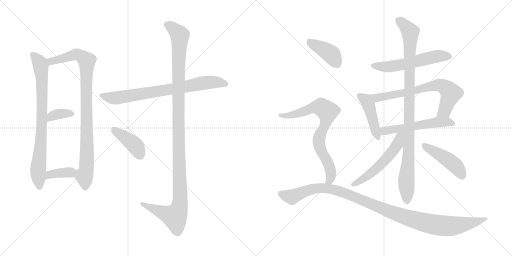
t = 0.00 s
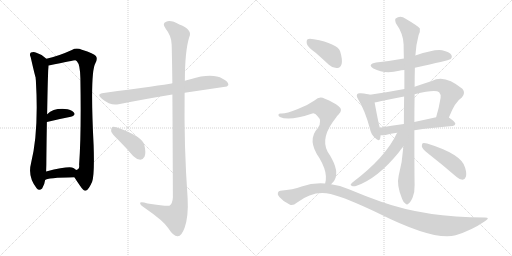
t = 2.69 s
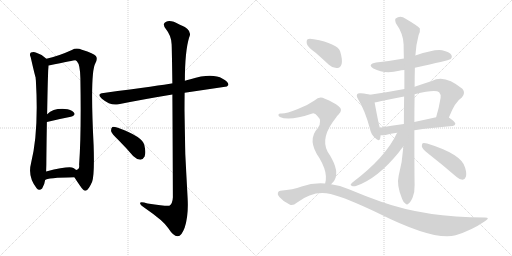
t = 5.39 s
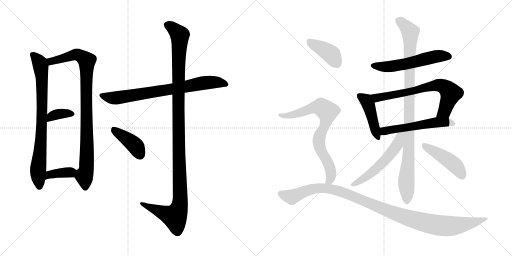
t = 8.08 s
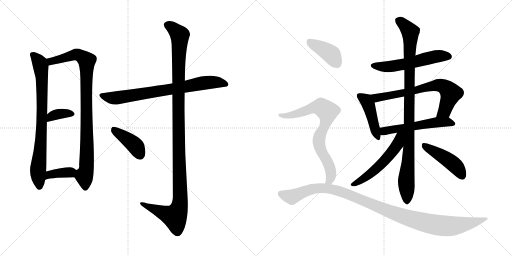
t = 10.78 s
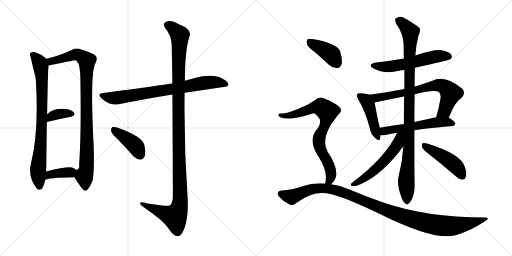
t = 13.47 s

The animated SVG that drew these frames (rendered in a browser with its animation timeline set to each time). Animation: 17 CSS @keyframes rules; one cycle of 13.47 s.

<svg version="1.1" viewBox="0 0 2048 1024" xmlns="http://www.w3.org/2000/svg">
  <g stroke="lightgray" stroke-dasharray="1,1" stroke-width="1" transform="scale(4, 4)">
    <line x1="0" y1="0" x2="256" y2="256"></line>
    <line x1="256" y1="0" x2="0" y2="256"></line>
    <line x1="128" y1="0" x2="128" y2="256"></line>
    <line x1="0" y1="128" x2="256" y2="128"></line>
    <line x1="256" y1="0" x2="512" y2="256"></line>
    <line x1="512" y1="0" x2="256" y2="256"></line>
    <line x1="384" y1="0" x2="384" y2="256"></line>
    <line x1="256" y1="128" x2="512" y2="128"></line>
  </g>
<g transform="scale(1, -1) translate(0, -850)">
   <style type="text/css">
    @keyframes keyframes0 {
      from {
       stroke: black;
       stroke-dashoffset: 796;
       stroke-width: 128;
       }
       72% {
       animation-timing-function: step-end;
       stroke: black;
       stroke-dashoffset: 0;
       stroke-width: 128;
       }
       to {
       stroke: black;
       stroke-width: 1024;
       }
       }
       #make-me-a-hanzi-animation-0 {
         animation: keyframes0 0.897786s both;
         animation-delay: 0.000000s;
         animation-timing-function: linear;
       }
    @keyframes keyframes1 {
      from {
       stroke: black;
       stroke-dashoffset: 931;
       stroke-width: 128;
       }
       75% {
       animation-timing-function: step-end;
       stroke: black;
       stroke-dashoffset: 0;
       stroke-width: 128;
       }
       to {
       stroke: black;
       stroke-width: 1024;
       }
       }
       #make-me-a-hanzi-animation-1 {
         animation: keyframes1 1.007650s both;
         animation-delay: 0.897786s;
         animation-timing-function: linear;
       }
    @keyframes keyframes2 {
      from {
       stroke: black;
       stroke-dashoffset: 357;
       stroke-width: 128;
       }
       54% {
       animation-timing-function: step-end;
       stroke: black;
       stroke-dashoffset: 0;
       stroke-width: 128;
       }
       to {
       stroke: black;
       stroke-width: 1024;
       }
       }
       #make-me-a-hanzi-animation-2 {
         animation: keyframes2 0.540527s both;
         animation-delay: 1.905436s;
         animation-timing-function: linear;
       }
    @keyframes keyframes3 {
      from {
       stroke: black;
       stroke-dashoffset: 371;
       stroke-width: 128;
       }
       55% {
       animation-timing-function: step-end;
       stroke: black;
       stroke-dashoffset: 0;
       stroke-width: 128;
       }
       to {
       stroke: black;
       stroke-width: 1024;
       }
       }
       #make-me-a-hanzi-animation-3 {
         animation: keyframes3 0.551921s both;
         animation-delay: 2.445963s;
         animation-timing-function: linear;
       }
    @keyframes keyframes4 {
      from {
       stroke: black;
       stroke-dashoffset: 760;
       stroke-width: 128;
       }
       71% {
       animation-timing-function: step-end;
       stroke: black;
       stroke-dashoffset: 0;
       stroke-width: 128;
       }
       to {
       stroke: black;
       stroke-width: 1024;
       }
       }
       #make-me-a-hanzi-animation-4 {
         animation: keyframes4 0.868490s both;
         animation-delay: 2.997884s;
         animation-timing-function: linear;
       }
    @keyframes keyframes5 {
      from {
       stroke: black;
       stroke-dashoffset: 1190;
       stroke-width: 128;
       }
       79% {
       animation-timing-function: step-end;
       stroke: black;
       stroke-dashoffset: 0;
       stroke-width: 128;
       }
       to {
       stroke: black;
       stroke-width: 1024;
       }
       }
       #make-me-a-hanzi-animation-5 {
         animation: keyframes5 1.218424s both;
         animation-delay: 3.866374s;
         animation-timing-function: linear;
       }
    @keyframes keyframes6 {
      from {
       stroke: black;
       stroke-dashoffset: 410;
       stroke-width: 128;
       }
       57% {
       animation-timing-function: step-end;
       stroke: black;
       stroke-dashoffset: 0;
       stroke-width: 128;
       }
       to {
       stroke: black;
       stroke-width: 1024;
       }
       }
       #make-me-a-hanzi-animation-6 {
         animation: keyframes6 0.583659s both;
         animation-delay: 5.084798s;
         animation-timing-function: linear;
       }
    @keyframes keyframes7 {
      from {
       stroke: black;
       stroke-dashoffset: 561;
       stroke-width: 128;
       }
       65% {
       animation-timing-function: step-end;
       stroke: black;
       stroke-dashoffset: 0;
       stroke-width: 128;
       }
       to {
       stroke: black;
       stroke-width: 1024;
       }
       }
       #make-me-a-hanzi-animation-7 {
         animation: keyframes7 0.706543s both;
         animation-delay: 5.668457s;
         animation-timing-function: linear;
       }
    @keyframes keyframes8 {
      from {
       stroke: black;
       stroke-dashoffset: 443;
       stroke-width: 128;
       }
       59% {
       animation-timing-function: step-end;
       stroke: black;
       stroke-dashoffset: 0;
       stroke-width: 128;
       }
       to {
       stroke: black;
       stroke-width: 1024;
       }
       }
       #make-me-a-hanzi-animation-8 {
         animation: keyframes8 0.610514s both;
         animation-delay: 6.375000s;
         animation-timing-function: linear;
       }
    @keyframes keyframes9 {
      from {
       stroke: black;
       stroke-dashoffset: 701;
       stroke-width: 128;
       }
       70% {
       animation-timing-function: step-end;
       stroke: black;
       stroke-dashoffset: 0;
       stroke-width: 128;
       }
       to {
       stroke: black;
       stroke-width: 1024;
       }
       }
       #make-me-a-hanzi-animation-9 {
         animation: keyframes9 0.820475s both;
         animation-delay: 6.985514s;
         animation-timing-function: linear;
       }
    @keyframes keyframes10 {
      from {
       stroke: black;
       stroke-dashoffset: 548;
       stroke-width: 128;
       }
       64% {
       animation-timing-function: step-end;
       stroke: black;
       stroke-dashoffset: 0;
       stroke-width: 128;
       }
       to {
       stroke: black;
       stroke-width: 1024;
       }
       }
       #make-me-a-hanzi-animation-10 {
         animation: keyframes10 0.695964s both;
         animation-delay: 7.805989s;
         animation-timing-function: linear;
       }
    @keyframes keyframes11 {
      from {
       stroke: black;
       stroke-dashoffset: 997;
       stroke-width: 128;
       }
       76% {
       animation-timing-function: step-end;
       stroke: black;
       stroke-dashoffset: 0;
       stroke-width: 128;
       }
       to {
       stroke: black;
       stroke-width: 1024;
       }
       }
       #make-me-a-hanzi-animation-11 {
         animation: keyframes11 1.061361s both;
         animation-delay: 8.501953s;
         animation-timing-function: linear;
       }
    @keyframes keyframes12 {
      from {
       stroke: black;
       stroke-dashoffset: 545;
       stroke-width: 128;
       }
       64% {
       animation-timing-function: step-end;
       stroke: black;
       stroke-dashoffset: 0;
       stroke-width: 128;
       }
       to {
       stroke: black;
       stroke-width: 1024;
       }
       }
       #make-me-a-hanzi-animation-12 {
         animation: keyframes12 0.693522s both;
         animation-delay: 9.563314s;
         animation-timing-function: linear;
       }
    @keyframes keyframes13 {
      from {
       stroke: black;
       stroke-dashoffset: 457;
       stroke-width: 128;
       }
       60% {
       animation-timing-function: step-end;
       stroke: black;
       stroke-dashoffset: 0;
       stroke-width: 128;
       }
       to {
       stroke: black;
       stroke-width: 1024;
       }
       }
       #make-me-a-hanzi-animation-13 {
         animation: keyframes13 0.621908s both;
         animation-delay: 10.256836s;
         animation-timing-function: linear;
       }
    @keyframes keyframes14 {
      from {
       stroke: black;
       stroke-dashoffset: 398;
       stroke-width: 128;
       }
       56% {
       animation-timing-function: step-end;
       stroke: black;
       stroke-dashoffset: 0;
       stroke-width: 128;
       }
       to {
       stroke: black;
       stroke-width: 1024;
       }
       }
       #make-me-a-hanzi-animation-14 {
         animation: keyframes14 0.573893s both;
         animation-delay: 10.878744s;
         animation-timing-function: linear;
       }
    @keyframes keyframes15 {
      from {
       stroke: black;
       stroke-dashoffset: 763;
       stroke-width: 128;
       }
       71% {
       animation-timing-function: step-end;
       stroke: black;
       stroke-dashoffset: 0;
       stroke-width: 128;
       }
       to {
       stroke: black;
       stroke-width: 1024;
       }
       }
       #make-me-a-hanzi-animation-15 {
         animation: keyframes15 0.870931s both;
         animation-delay: 11.452637s;
         animation-timing-function: linear;
       }
    @keyframes keyframes16 {
      from {
       stroke: black;
       stroke-dashoffset: 1101;
       stroke-width: 128;
       }
       78% {
       animation-timing-function: step-end;
       stroke: black;
       stroke-dashoffset: 0;
       stroke-width: 128;
       }
       to {
       stroke: black;
       stroke-width: 1024;
       }
       }
       #make-me-a-hanzi-animation-16 {
         animation: keyframes16 1.145996s both;
         animation-delay: 12.323568s;
         animation-timing-function: linear;
       }
</style>
<path d="M 185.5 615.5 Q 167.5 633.5 145.5 639.5 Q 135.5 643.5 123.5 640.5 Q 116.5 634.5 122.5 622.5 Q 140.5 544.5 142.5 540.5 Q 142.5 536.5 143.5 528.5 Q 155.5 321.5 124.5 199.5 Q 109.5 144.5 146.5 97.5 Q 156.5 84.5 168.5 96.5 Q 178.5 112.5 180.5 130.5 L 184.5 164.5 Q 185.5 186.5 185.5 218.5 Q 186.5 300.5 187.5 362.5 L 188.5 393.5 Q 191.5 561.5 193.5 575.5 Q 194.5 582.5 194.5 588.5 C 195.5 606.5 195.5 606.5 185.5 615.5 Z" fill="lightgray"></path> 
<path d="M 297.5 141.5 Q 307.5 125.5 319.5 108.5 Q 335.5 84.5 342.5 87.5 Q 354.5 90.5 368.5 123.5 Q 378.5 151.5 374.5 269.5 Q 359.5 560.5 381.5 597.5 Q 391.5 615.5 383.5 626.5 Q 376.5 636.5 327.5 651.5 Q 305.5 660.5 287.5 650.5 Q 232.5 625.5 185.5 615.5 C 156.5 608.5 165.5 582.5 194.5 588.5 Q 297.5 609.5 300.5 609.5 Q 303.5 609.5 307.5 605.5 Q 320.5 592.5 321.5 537.5 Q 325.5 314.5 316.5 191.5 Q 319.5 172.5 304.5 170.5 C 289.5 153.5 289.5 153.5 297.5 141.5 Z" fill="lightgray"></path> 
<path d="M 187.5 362.5 Q 241.5 375.5 283.5 383.5 Q 304.5 389.5 295.5 400.5 Q 283.5 413.5 259.5 414.5 Q 213.5 417.5 188.5 393.5 C 166.5 373.5 158.5 355.5 187.5 362.5 Z" fill="lightgray"></path> 
<path d="M 180.5 130.5 Q 187.5 139.5 297.5 141.5 C 327.5 142.5 327.5 150.5 304.5 170.5 Q 300.5 174.5 293.5 178.5 Q 277.5 187.5 184.5 164.5 C 155.5 157.5 154.5 115.5 180.5 130.5 Z" fill="lightgray"></path> 
<path d="M 738.5 479.5 L 907.5 504.5 L 913.5 510.5 Q 914.5 523.5 890.5 535.5 Q 848.5 559.5 761.5 533.5 Q 749.5 530.5 739.5 527.5 L 689.5 516.5 Q 688.5 517.5 686.5 516.5 Q 650.5 510.5 414.5 478.5 Q 383.5 475.5 407.5 455.5 Q 443.5 425.5 474.5 433.5 Q 568.5 452.5 689.5 472.5 L 738.5 479.5 Z" fill="lightgray"></path> 
<path d="M 689.5 472.5 Q 690.5 324.5 691.5 61.5 Q 690.5 36.5 677.5 27.5 Q 671.5 23.5 590.5 36.5 Q 557.5 46.5 560.5 36.5 Q 561.5 29.5 583.5 15.5 Q 653.5 -32.5 672.5 -61.5 Q 694.5 -95.5 710.5 -94.5 Q 725.5 -95.5 738.5 -60.5 Q 754.5 -14.5 750.5 57.5 Q 735.5 268.5 738.5 479.5 L 739.5 527.5 Q 739.5 644.5 756.5 700.5 Q 772.5 731.5 717.5 752.5 Q 683.5 771.5 664.5 763.5 Q 646.5 756.5 663.5 734.5 Q 685.5 707.5 686.5 673.5 Q 687.5 655.5 689.5 516.5 L 689.5 472.5 Z" fill="lightgray"></path> 
<path d="M 472.5 291.5 Q 502.5 261.5 532.5 226.5 Q 545.5 213.5 561.5 211.5 Q 571.5 211.5 578.5 224.5 Q 584.5 239.5 577.5 269.5 Q 571.5 303.5 471.5 339.5 Q 455.5 343.5 449.5 342.5 Q 443.5 338.5 444.5 325.5 Q 447.5 315.5 472.5 291.5 Z" fill="lightgray"></path> 
<path d="M 1659.5 579.0 Q 1794.5 609.0 1801.5 613.0 Q 1810.5 620.0 1805.5 630.0 Q 1798.5 642.0 1768.5 649.0 Q 1740.5 655.0 1661.5 628.0 L 1615.5 616.0 Q 1561.5 606.0 1504.5 600.0 Q 1467.5 593.0 1493.5 576.0 Q 1538.5 552.0 1596.5 567.0 Q 1603.5 570.0 1617.5 570.0 L 1659.5 579.0 Z" fill="lightgray"></path> 
<path d="M 1479.5 471.0 Q 1469.5 475.0 1443.5 477.0 Q 1431.5 478.0 1429.5 474.0 Q 1423.5 468.0 1432.5 453.0 Q 1459.5 410.0 1479.5 336.0 Q 1483.5 314.0 1498.5 300.0 Q 1517.5 281.0 1520.5 296.0 Q 1521.5 302.0 1522.5 309.0 L 1519.5 339.0 Q 1515.5 348.0 1498.5 440.0 C 1493.5 467.0 1493.5 467.0 1479.5 471.0 Z" fill="lightgray"></path> 
<path d="M 1795.5 380.0 Q 1820.5 444.0 1847.5 460.0 Q 1863.5 478.0 1849.5 495.0 Q 1777.5 555.0 1727.5 526.0 Q 1690.5 514.0 1658.5 503.0 L 1617.5 494.0 Q 1550.5 481.0 1479.5 471.0 C 1449.5 467.0 1468.5 435.0 1498.5 440.0 Q 1508.5 441.0 1521.5 445.0 Q 1569.5 455.0 1616.5 464.0 L 1658.5 473.0 Q 1742.5 494.0 1756.5 481.0 Q 1763.5 474.0 1762.5 459.0 Q 1755.5 416.0 1744.5 381.0 C 1735.5 352.0 1784.5 352.0 1795.5 380.0 Z" fill="lightgray"></path> 
<path d="M 1657.5 329.0 Q 1721.5 339.0 1810.5 346.0 Q 1820.5 347.0 1821.5 355.0 Q 1821.5 362.0 1795.5 380.0 C 1782.5 389.0 1773.5 387.0 1744.5 381.0 Q 1698.5 371.0 1657.5 362.0 L 1615.5 354.0 Q 1564.5 347.0 1519.5 339.0 C 1489.5 334.0 1492.5 310.0 1522.5 309.0 Q 1532.5 308.0 1542.5 310.0 Q 1561.5 316.0 1588.5 319.0 L 1657.5 329.0 Z" fill="lightgray"></path> 
<path d="M 1613.5 264.0 Q 1609.5 203.0 1594.5 146.0 Q 1585.5 109.0 1608.5 54.0 Q 1614.5 38.0 1622.5 35.0 Q 1628.5 29.0 1634.5 36.0 Q 1641.5 40.0 1650.5 60.0 Q 1659.5 82.0 1658.5 111.0 Q 1657.5 141.0 1657.5 329.0 L 1657.5 362.0 Q 1657.5 413.0 1658.5 473.0 L 1658.5 503.0 Q 1658.5 540.0 1659.5 579.0 L 1661.5 628.0 Q 1664.5 674.0 1674.5 710.0 Q 1681.5 723.0 1679.5 736.0 Q 1673.5 745.0 1622.5 775.0 Q 1601.5 791.0 1582.5 776.0 Q 1578.5 772.0 1583.5 757.0 Q 1613.5 715.0 1614.5 672.0 Q 1614.5 645.0 1615.5 616.0 L 1617.5 570.0 Q 1617.5 533.0 1617.5 494.0 L 1616.5 464.0 Q 1615.5 412.0 1615.5 354.0 L 1613.5 264.0 Z" fill="lightgray"></path> 
<path d="M 1588.5 319.0 Q 1542.5 220.0 1409.5 120.0 Q 1397.5 110.0 1406.5 107.0 Q 1413.5 103.0 1426.5 107.0 Q 1511.5 137.0 1595.5 241.0 Q 1605.5 256.0 1613.5 264.0 C 1668.5 325.0 1604.5 352.0 1588.5 319.0 Z" fill="lightgray"></path> 
<path d="M 1712.5 236.0 Q 1767.5 193.0 1826.5 142.0 Q 1838.5 132.0 1850.5 131.0 Q 1859.5 132.0 1863.5 143.0 Q 1867.5 155.0 1860.5 179.0 Q 1848.5 233.0 1708.5 276.0 Q 1695.5 279.0 1690.5 277.0 Q 1686.5 273.0 1687.5 263.0 Q 1690.5 253.0 1712.5 236.0 Z" fill="lightgray"></path> 
<path d="M 1262.5 639.0 Q 1287.5 617.0 1315.5 591.0 Q 1331.5 576.0 1349.5 578.0 Q 1361.5 579.0 1366.5 594.0 Q 1370.5 612.0 1360.5 645.0 Q 1348.5 676.0 1255.5 693.0 Q 1237.5 697.0 1230.5 693.0 Q 1224.5 689.0 1227.5 674.0 Q 1231.5 661.0 1262.5 639.0 Z" fill="lightgray"></path> 
<path d="M 1324.5 113.0 Q 1337.5 123.0 1342.5 139.0 Q 1354.5 178.0 1310.5 243.0 Q 1279.5 300.0 1344.5 380.0 Q 1347.5 386.0 1353.5 391.0 Q 1374.5 410.0 1354.5 425.0 Q 1335.5 441.0 1299.5 455.0 Q 1277.5 467.0 1259.5 449.0 Q 1229.5 428.0 1191.5 414.0 Q 1139.5 393.0 1122.5 396.0 Q 1115.5 396.0 1113.5 391.0 Q 1112.5 387.0 1119.5 382.0 Q 1156.5 364.0 1249.5 396.0 Q 1259.5 399.0 1269.5 386.0 Q 1290.5 367.0 1271.5 338.0 Q 1226.5 290.0 1277.5 218.0 Q 1302.5 175.0 1303.5 146.0 Q 1304.5 127.0 1300.5 116.0 C 1295.5 87.0 1303.5 91.0 1324.5 113.0 Z" fill="lightgray"></path> 
<path d="M 1300.5 116.0 Q 1252.5 120.0 1206.5 104.0 Q 1172.5 91.0 1121.5 87.0 Q 1114.5 87.0 1111.5 79.0 Q 1108.5 72.0 1117.5 62.0 Q 1133.5 43.0 1158.5 32.0 Q 1170.5 25.0 1188.5 40.0 Q 1254.5 91.0 1322.5 74.0 Q 1386.5 58.0 1515.5 -4.0 Q 1737.5 -115.0 1822.5 -91.0 Q 1885.5 -72.0 1939.5 -35.0 Q 1963.5 -20.0 1939.5 -20.0 Q 1702.5 -20.0 1524.5 43.0 Q 1464.5 64.0 1395.5 93.0 Q 1359.5 109.0 1324.5 113.0 L 1300.5 116.0 Z" fill="lightgray"></path> 
      <clipPath id="make-me-a-hanzi-clip-0">
      <path d="M 185.5 615.5 Q 167.5 633.5 145.5 639.5 Q 135.5 643.5 123.5 640.5 Q 116.5 634.5 122.5 622.5 Q 140.5 544.5 142.5 540.5 Q 142.5 536.5 143.5 528.5 Q 155.5 321.5 124.5 199.5 Q 109.5 144.5 146.5 97.5 Q 156.5 84.5 168.5 96.5 Q 178.5 112.5 180.5 130.5 L 184.5 164.5 Q 185.5 186.5 185.5 218.5 Q 186.5 300.5 187.5 362.5 L 188.5 393.5 Q 191.5 561.5 193.5 575.5 Q 194.5 582.5 194.5 588.5 C 195.5 606.5 195.5 606.5 185.5 615.5 Z" fill="lightgray"></path>
      </clipPath>
      <path clip-path="url(#make-me-a-hanzi-clip-0)" d="M 130.5 632.5 L 159.5 595.5 L 167.5 543.5 L 169.5 407.5 L 152.5 171.5 L 157.5 103.5 " fill="none" id="make-me-a-hanzi-animation-0" stroke-dasharray="668 1336" stroke-linecap="round"></path>

      <clipPath id="make-me-a-hanzi-clip-1">
      <path d="M 297.5 141.5 Q 307.5 125.5 319.5 108.5 Q 335.5 84.5 342.5 87.5 Q 354.5 90.5 368.5 123.5 Q 378.5 151.5 374.5 269.5 Q 359.5 560.5 381.5 597.5 Q 391.5 615.5 383.5 626.5 Q 376.5 636.5 327.5 651.5 Q 305.5 660.5 287.5 650.5 Q 232.5 625.5 185.5 615.5 C 156.5 608.5 165.5 582.5 194.5 588.5 Q 297.5 609.5 300.5 609.5 Q 303.5 609.5 307.5 605.5 Q 320.5 592.5 321.5 537.5 Q 325.5 314.5 316.5 191.5 Q 319.5 172.5 304.5 170.5 C 289.5 153.5 289.5 153.5 297.5 141.5 Z" fill="lightgray"></path>
      </clipPath>
      <path clip-path="url(#make-me-a-hanzi-clip-1)" d="M 193.5 610.5 L 210.5 605.5 L 307.5 632.5 L 346.5 607.5 L 349.5 281.5 L 344.5 168.5 L 337.5 144.5 L 341.5 98.5 " fill="none" id="make-me-a-hanzi-animation-1" stroke-dasharray="803 1606" stroke-linecap="round"></path>

      <clipPath id="make-me-a-hanzi-clip-2">
      <path d="M 187.5 362.5 Q 241.5 375.5 283.5 383.5 Q 304.5 389.5 295.5 400.5 Q 283.5 413.5 259.5 414.5 Q 213.5 417.5 188.5 393.5 C 166.5 373.5 158.5 355.5 187.5 362.5 Z" fill="lightgray"></path>
      </clipPath>
      <path clip-path="url(#make-me-a-hanzi-clip-2)" d="M 193.5 370.5 L 205.5 384.5 L 224.5 392.5 L 286.5 394.5 " fill="none" id="make-me-a-hanzi-animation-2" stroke-dasharray="229 458" stroke-linecap="round"></path>

      <clipPath id="make-me-a-hanzi-clip-3">
      <path d="M 180.5 130.5 Q 187.5 139.5 297.5 141.5 C 327.5 142.5 327.5 150.5 304.5 170.5 Q 300.5 174.5 293.5 178.5 Q 277.5 187.5 184.5 164.5 C 155.5 157.5 154.5 115.5 180.5 130.5 Z" fill="lightgray"></path>
      </clipPath>
      <path clip-path="url(#make-me-a-hanzi-clip-3)" d="M 185.5 137.5 L 201.5 154.5 L 292.5 165.5 " fill="none" id="make-me-a-hanzi-animation-3" stroke-dasharray="243 486" stroke-linecap="round"></path>

      <clipPath id="make-me-a-hanzi-clip-4">
      <path d="M 738.5 479.5 L 907.5 504.5 L 913.5 510.5 Q 914.5 523.5 890.5 535.5 Q 848.5 559.5 761.5 533.5 Q 749.5 530.5 739.5 527.5 L 689.5 516.5 Q 688.5 517.5 686.5 516.5 Q 650.5 510.5 414.5 478.5 Q 383.5 475.5 407.5 455.5 Q 443.5 425.5 474.5 433.5 Q 568.5 452.5 689.5 472.5 L 738.5 479.5 Z" fill="lightgray"></path>
      </clipPath>
      <path clip-path="url(#make-me-a-hanzi-clip-4)" d="M 408.5 467.5 L 464.5 458.5 L 810.5 518.5 L 877.5 520.5 L 905.5 512.5 " fill="none" id="make-me-a-hanzi-animation-4" stroke-dasharray="632 1264" stroke-linecap="round"></path>

      <clipPath id="make-me-a-hanzi-clip-5">
      <path d="M 689.5 472.5 Q 690.5 324.5 691.5 61.5 Q 690.5 36.5 677.5 27.5 Q 671.5 23.5 590.5 36.5 Q 557.5 46.5 560.5 36.5 Q 561.5 29.5 583.5 15.5 Q 653.5 -32.5 672.5 -61.5 Q 694.5 -95.5 710.5 -94.5 Q 725.5 -95.5 738.5 -60.5 Q 754.5 -14.5 750.5 57.5 Q 735.5 268.5 738.5 479.5 L 739.5 527.5 Q 739.5 644.5 756.5 700.5 Q 772.5 731.5 717.5 752.5 Q 683.5 771.5 664.5 763.5 Q 646.5 756.5 663.5 734.5 Q 685.5 707.5 686.5 673.5 Q 687.5 655.5 689.5 516.5 L 689.5 472.5 Z" fill="lightgray"></path>
      </clipPath>
      <path clip-path="url(#make-me-a-hanzi-clip-5)" d="M 670.5 748.5 L 699.5 730.5 L 719.5 705.5 L 712.5 530.5 L 720.5 47.5 L 715.5 16.5 L 699.5 -16.5 L 567.5 34.5 " fill="none" id="make-me-a-hanzi-animation-5" stroke-dasharray="1062 2124" stroke-linecap="round"></path>

      <clipPath id="make-me-a-hanzi-clip-6">
      <path d="M 472.5 291.5 Q 502.5 261.5 532.5 226.5 Q 545.5 213.5 561.5 211.5 Q 571.5 211.5 578.5 224.5 Q 584.5 239.5 577.5 269.5 Q 571.5 303.5 471.5 339.5 Q 455.5 343.5 449.5 342.5 Q 443.5 338.5 444.5 325.5 Q 447.5 315.5 472.5 291.5 Z" fill="lightgray"></path>
      </clipPath>
      <path clip-path="url(#make-me-a-hanzi-clip-6)" d="M 453.5 335.5 L 541.5 267.5 L 560.5 229.5 " fill="none" id="make-me-a-hanzi-animation-6" stroke-dasharray="282 564" stroke-linecap="round"></path>

      <clipPath id="make-me-a-hanzi-clip-7">
      <path d="M 1659.5 579.0 Q 1794.5 609.0 1801.5 613.0 Q 1810.5 620.0 1805.5 630.0 Q 1798.5 642.0 1768.5 649.0 Q 1740.5 655.0 1661.5 628.0 L 1615.5 616.0 Q 1561.5 606.0 1504.5 600.0 Q 1467.5 593.0 1493.5 576.0 Q 1538.5 552.0 1596.5 567.0 Q 1603.5 570.0 1617.5 570.0 L 1659.5 579.0 Z" fill="lightgray"></path>
      </clipPath>
      <path clip-path="url(#make-me-a-hanzi-clip-7)" d="M 1496.5 589.0 L 1518.5 583.0 L 1569.5 585.0 L 1754.5 626.0 L 1796.5 623.0 " fill="none" id="make-me-a-hanzi-animation-7" stroke-dasharray="433 866" stroke-linecap="round"></path>

      <clipPath id="make-me-a-hanzi-clip-8">
      <path d="M 1479.5 471.0 Q 1469.5 475.0 1443.5 477.0 Q 1431.5 478.0 1429.5 474.0 Q 1423.5 468.0 1432.5 453.0 Q 1459.5 410.0 1479.5 336.0 Q 1483.5 314.0 1498.5 300.0 Q 1517.5 281.0 1520.5 296.0 Q 1521.5 302.0 1522.5 309.0 L 1519.5 339.0 Q 1515.5 348.0 1498.5 440.0 C 1493.5 467.0 1493.5 467.0 1479.5 471.0 Z" fill="lightgray"></path>
      </clipPath>
      <path clip-path="url(#make-me-a-hanzi-clip-8)" d="M 1438.5 467.0 L 1461.5 451.0 L 1473.5 432.0 L 1509.5 300.0 " fill="none" id="make-me-a-hanzi-animation-8" stroke-dasharray="315 630" stroke-linecap="round"></path>

      <clipPath id="make-me-a-hanzi-clip-9">
      <path d="M 1795.5 380.0 Q 1820.5 444.0 1847.5 460.0 Q 1863.5 478.0 1849.5 495.0 Q 1777.5 555.0 1727.5 526.0 Q 1690.5 514.0 1658.5 503.0 L 1617.5 494.0 Q 1550.5 481.0 1479.5 471.0 C 1449.5 467.0 1468.5 435.0 1498.5 440.0 Q 1508.5 441.0 1521.5 445.0 Q 1569.5 455.0 1616.5 464.0 L 1658.5 473.0 Q 1742.5 494.0 1756.5 481.0 Q 1763.5 474.0 1762.5 459.0 Q 1755.5 416.0 1744.5 381.0 C 1735.5 352.0 1784.5 352.0 1795.5 380.0 Z" fill="lightgray"></path>
      </clipPath>
      <path clip-path="url(#make-me-a-hanzi-clip-9)" d="M 1487.5 469.0 L 1498.5 461.0 L 1525.5 461.0 L 1666.5 488.0 L 1726.5 506.0 L 1761.5 509.0 L 1781.5 501.0 L 1803.5 477.0 L 1776.5 405.0 L 1750.5 386.0 " fill="none" id="make-me-a-hanzi-animation-9" stroke-dasharray="573 1146" stroke-linecap="round"></path>

      <clipPath id="make-me-a-hanzi-clip-10">
      <path d="M 1657.5 329.0 Q 1721.5 339.0 1810.5 346.0 Q 1820.5 347.0 1821.5 355.0 Q 1821.5 362.0 1795.5 380.0 C 1782.5 389.0 1773.5 387.0 1744.5 381.0 Q 1698.5 371.0 1657.5 362.0 L 1615.5 354.0 Q 1564.5 347.0 1519.5 339.0 C 1489.5 334.0 1492.5 310.0 1522.5 309.0 Q 1532.5 308.0 1542.5 310.0 Q 1561.5 316.0 1588.5 319.0 L 1657.5 329.0 Z" fill="lightgray"></path>
      </clipPath>
      <path clip-path="url(#make-me-a-hanzi-clip-10)" d="M 1527.5 317.0 L 1554.5 330.0 L 1740.5 361.0 L 1788.5 363.0 L 1812.5 354.0 " fill="none" id="make-me-a-hanzi-animation-10" stroke-dasharray="420 840" stroke-linecap="round"></path>

      <clipPath id="make-me-a-hanzi-clip-11">
      <path d="M 1613.5 264.0 Q 1609.5 203.0 1594.5 146.0 Q 1585.5 109.0 1608.5 54.0 Q 1614.5 38.0 1622.5 35.0 Q 1628.5 29.0 1634.5 36.0 Q 1641.5 40.0 1650.5 60.0 Q 1659.5 82.0 1658.5 111.0 Q 1657.5 141.0 1657.5 329.0 L 1657.5 362.0 Q 1657.5 413.0 1658.5 473.0 L 1658.5 503.0 Q 1658.5 540.0 1659.5 579.0 L 1661.5 628.0 Q 1664.5 674.0 1674.5 710.0 Q 1681.5 723.0 1679.5 736.0 Q 1673.5 745.0 1622.5 775.0 Q 1601.5 791.0 1582.5 776.0 Q 1578.5 772.0 1583.5 757.0 Q 1613.5 715.0 1614.5 672.0 Q 1614.5 645.0 1615.5 616.0 L 1617.5 570.0 Q 1617.5 533.0 1617.5 494.0 L 1616.5 464.0 Q 1615.5 412.0 1615.5 354.0 L 1613.5 264.0 Z" fill="lightgray"></path>
      </clipPath>
      <path clip-path="url(#make-me-a-hanzi-clip-11)" d="M 1593.5 769.0 L 1641.5 722.0 L 1637.5 291.0 L 1624.5 125.0 L 1627.5 49.0 " fill="none" id="make-me-a-hanzi-animation-11" stroke-dasharray="869 1738" stroke-linecap="round"></path>

      <clipPath id="make-me-a-hanzi-clip-12">
      <path d="M 1588.5 319.0 Q 1542.5 220.0 1409.5 120.0 Q 1397.5 110.0 1406.5 107.0 Q 1413.5 103.0 1426.5 107.0 Q 1511.5 137.0 1595.5 241.0 Q 1605.5 256.0 1613.5 264.0 C 1668.5 325.0 1604.5 352.0 1588.5 319.0 Z" fill="lightgray"></path>
      </clipPath>
      <path clip-path="url(#make-me-a-hanzi-clip-12)" d="M 1609.5 316.0 L 1582.5 260.0 L 1539.5 208.0 L 1483.5 156.0 L 1412.5 113.0 " fill="none" id="make-me-a-hanzi-animation-12" stroke-dasharray="417 834" stroke-linecap="round"></path>

      <clipPath id="make-me-a-hanzi-clip-13">
      <path d="M 1712.5 236.0 Q 1767.5 193.0 1826.5 142.0 Q 1838.5 132.0 1850.5 131.0 Q 1859.5 132.0 1863.5 143.0 Q 1867.5 155.0 1860.5 179.0 Q 1848.5 233.0 1708.5 276.0 Q 1695.5 279.0 1690.5 277.0 Q 1686.5 273.0 1687.5 263.0 Q 1690.5 253.0 1712.5 236.0 Z" fill="lightgray"></path>
      </clipPath>
      <path clip-path="url(#make-me-a-hanzi-clip-13)" d="M 1694.5 269.0 L 1813.5 194.0 L 1832.5 175.0 L 1848.5 146.0 " fill="none" id="make-me-a-hanzi-animation-13" stroke-dasharray="329 658" stroke-linecap="round"></path>

      <clipPath id="make-me-a-hanzi-clip-14">
      <path d="M 1262.5 639.0 Q 1287.5 617.0 1315.5 591.0 Q 1331.5 576.0 1349.5 578.0 Q 1361.5 579.0 1366.5 594.0 Q 1370.5 612.0 1360.5 645.0 Q 1348.5 676.0 1255.5 693.0 Q 1237.5 697.0 1230.5 693.0 Q 1224.5 689.0 1227.5 674.0 Q 1231.5 661.0 1262.5 639.0 Z" fill="lightgray"></path>
      </clipPath>
      <path clip-path="url(#make-me-a-hanzi-clip-14)" d="M 1237.5 685.0 L 1317.5 638.0 L 1346.5 598.0 " fill="none" id="make-me-a-hanzi-animation-14" stroke-dasharray="270 540" stroke-linecap="round"></path>

      <clipPath id="make-me-a-hanzi-clip-15">
      <path d="M 1324.5 113.0 Q 1337.5 123.0 1342.5 139.0 Q 1354.5 178.0 1310.5 243.0 Q 1279.5 300.0 1344.5 380.0 Q 1347.5 386.0 1353.5 391.0 Q 1374.5 410.0 1354.5 425.0 Q 1335.5 441.0 1299.5 455.0 Q 1277.5 467.0 1259.5 449.0 Q 1229.5 428.0 1191.5 414.0 Q 1139.5 393.0 1122.5 396.0 Q 1115.5 396.0 1113.5 391.0 Q 1112.5 387.0 1119.5 382.0 Q 1156.5 364.0 1249.5 396.0 Q 1259.5 399.0 1269.5 386.0 Q 1290.5 367.0 1271.5 338.0 Q 1226.5 290.0 1277.5 218.0 Q 1302.5 175.0 1303.5 146.0 Q 1304.5 127.0 1300.5 116.0 C 1295.5 87.0 1303.5 91.0 1324.5 113.0 Z" fill="lightgray"></path>
      </clipPath>
      <path clip-path="url(#make-me-a-hanzi-clip-15)" d="M 1120.5 389.0 L 1145.5 386.0 L 1183.5 394.0 L 1268.5 422.0 L 1284.5 422.0 L 1309.5 404.0 L 1299.5 346.0 L 1283.5 319.0 L 1275.5 290.0 L 1281.5 254.0 L 1320.5 178.0 L 1324.5 149.0 L 1319.5 129.0 L 1307.5 121.0 " fill="none" id="make-me-a-hanzi-animation-15" stroke-dasharray="635 1270" stroke-linecap="round"></path>

      <clipPath id="make-me-a-hanzi-clip-16">
      <path d="M 1300.5 116.0 Q 1252.5 120.0 1206.5 104.0 Q 1172.5 91.0 1121.5 87.0 Q 1114.5 87.0 1111.5 79.0 Q 1108.5 72.0 1117.5 62.0 Q 1133.5 43.0 1158.5 32.0 Q 1170.5 25.0 1188.5 40.0 Q 1254.5 91.0 1322.5 74.0 Q 1386.5 58.0 1515.5 -4.0 Q 1737.5 -115.0 1822.5 -91.0 Q 1885.5 -72.0 1939.5 -35.0 Q 1963.5 -20.0 1939.5 -20.0 Q 1702.5 -20.0 1524.5 43.0 Q 1464.5 64.0 1395.5 93.0 Q 1359.5 109.0 1324.5 113.0 L 1300.5 116.0 Z" fill="lightgray"></path>
      </clipPath>
      <path clip-path="url(#make-me-a-hanzi-clip-16)" d="M 1122.5 75.0 L 1166.5 62.0 L 1220.5 86.0 L 1262.5 97.0 L 1328.5 93.0 L 1380.5 78.0 L 1600.5 -12.0 L 1690.5 -39.0 L 1769.5 -53.0 L 1831.5 -52.0 L 1930.5 -27.0 " fill="none" id="make-me-a-hanzi-animation-16" stroke-dasharray="973 1946" stroke-linecap="round"></path>

</g>
</svg>
